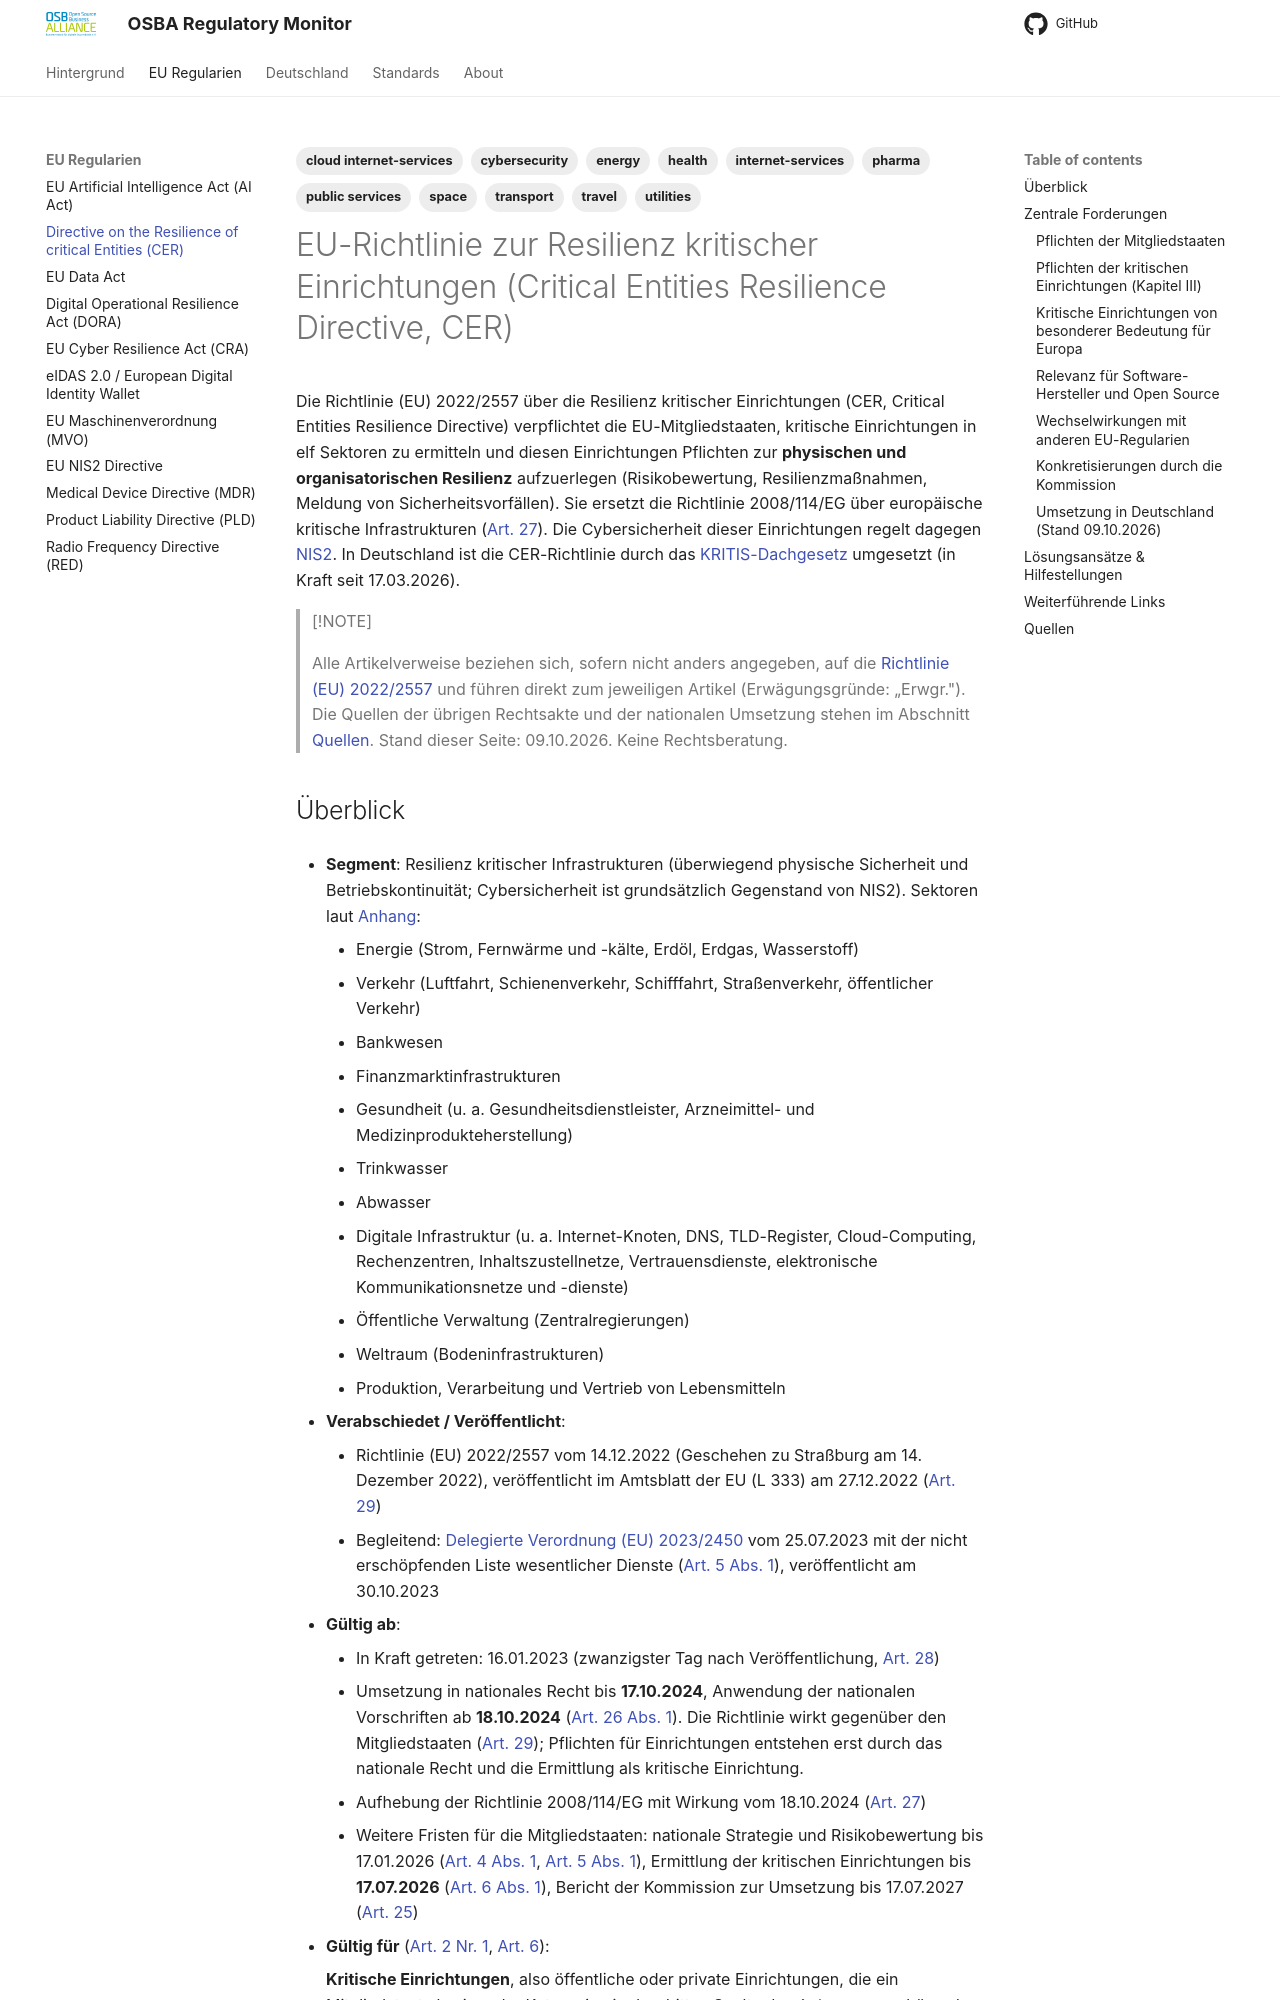

repository: eacg-gmbh/osba-regulatory-monitor · page: cer/index.html · generator: mkdocs

---
tags:
   - cybersecurity
   - health
   - travel
   - transport
   - utilities
   - energy
   - pharma
   - internet-services
   - cloud internet-services
   - space
   - public services
---

# EU-Richtlinie zur Resilienz kritischer Einrichtungen (Critical Entities Resilience Directive, CER)

Die Richtlinie (EU) 2022/2557 über die Resilienz kritischer Einrichtungen (CER, Critical Entities Resilience Directive) verpflichtet die EU-Mitgliedstaaten, kritische Einrichtungen in elf Sektoren zu ermitteln und diesen Einrichtungen Pflichten zur **physischen und organisatorischen Resilienz** aufzuerlegen (Risikobewertung, Resilienzmaßnahmen, Meldung von Sicherheitsvorfällen). Sie ersetzt die Richtlinie 2008/114/EG über europäische kritische Infrastrukturen ([Art. 27](https://eur-lex.europa.eu/legal-content/DE/TXT/HTML/?uri=CELEX:32022L2557#art_27)). Die Cybersicherheit dieser Einrichtungen regelt dagegen [NIS2](nis2.md). In Deutschland ist die CER-Richtlinie durch das [KRITIS-Dachgesetz](kritis-dachgesetz.md) umgesetzt (in Kraft seit 17.03.2026).

> [!NOTE]
>
> Alle Artikelverweise beziehen sich, sofern nicht anders angegeben, auf die [Richtlinie (EU) 2022/2557](https://eur-lex.europa.eu/legal-content/DE/TXT/HTML/?uri=CELEX:32022L2557) und führen direkt zum jeweiligen Artikel (Erwägungsgründe: „Erwgr."). Die Quellen der übrigen Rechtsakte und der nationalen Umsetzung stehen im Abschnitt [Quellen](#quellen). Stand dieser Seite: 09.10.2026. Keine Rechtsberatung.
